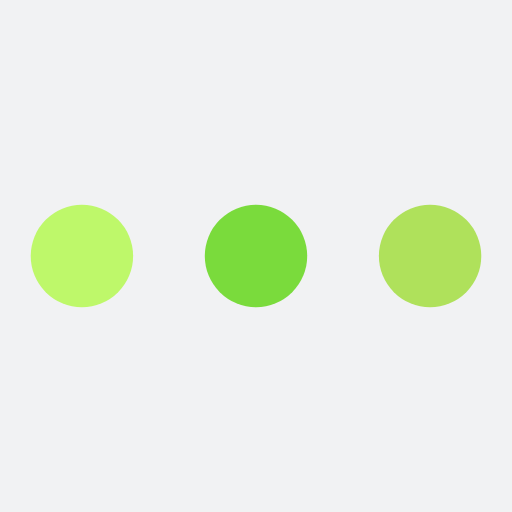
t = 0.00 s
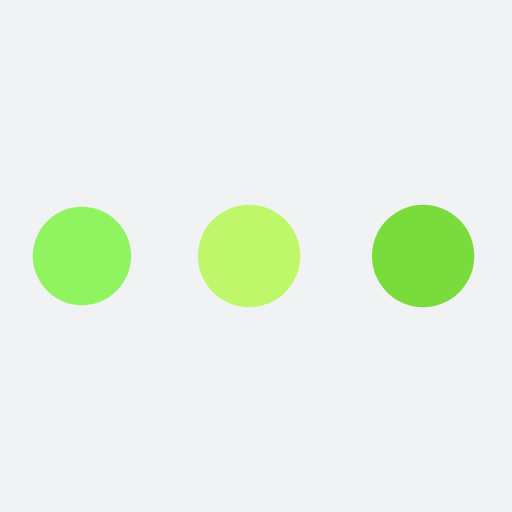
t = 0.27 s
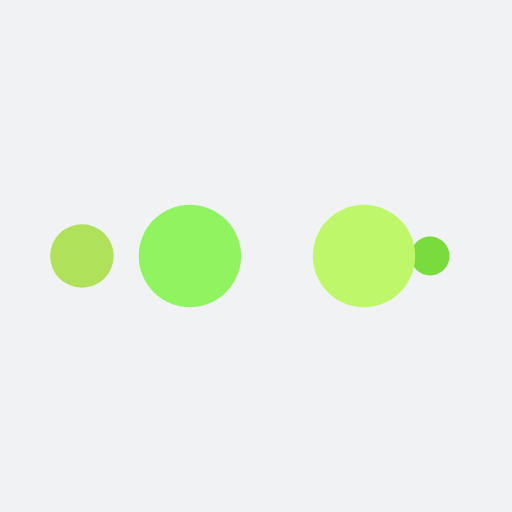
t = 0.45 s
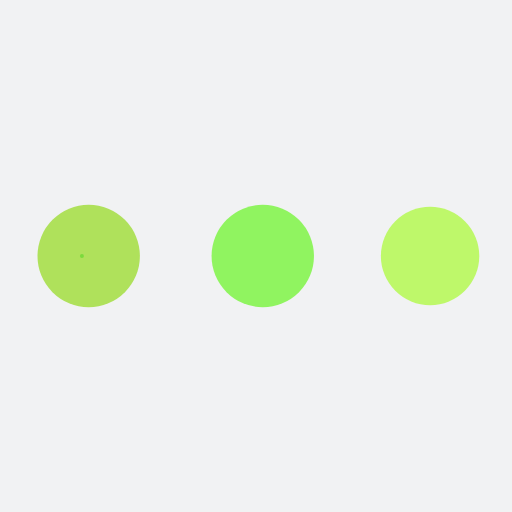
t = 0.73 s
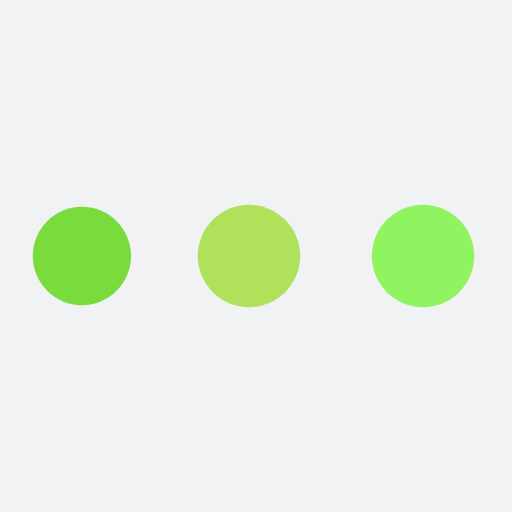
t = 1.00 s
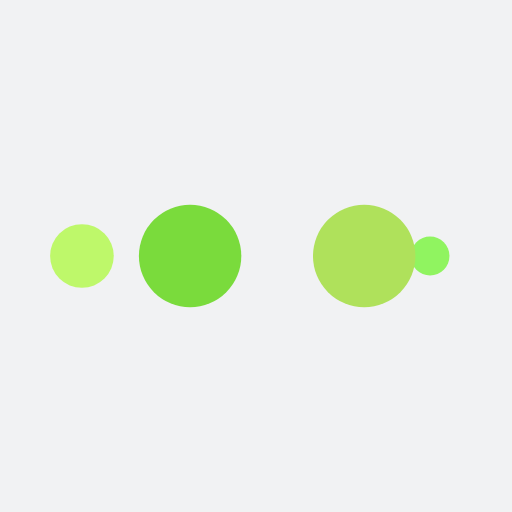
t = 1.18 s

The animated SVG that drew these frames (rendered in a browser with its animation timeline set to each time). Animation: 10 SMIL elements (animate=10); one cycle of 1.45 s, repeats indefinitely.

<?xml version="1.0" encoding="utf-8"?>
<svg xmlns="http://www.w3.org/2000/svg" xmlns:xlink="http://www.w3.org/1999/xlink" style="margin: auto; background: rgb(241, 242, 243); display: block; shape-rendering: auto;" width="200px" height="200px" viewBox="0 0 100 100" preserveAspectRatio="xMidYMid">
<circle cx="84" cy="50" r="10" fill="#afe15b">
    <animate attributeName="r" repeatCount="indefinite" dur="0.3623188405797101s" calcMode="spline" keyTimes="0;1" values="10;0" keySplines="0 0.5 0.5 1" begin="0s"></animate>
    <animate attributeName="fill" repeatCount="indefinite" dur="1.4492753623188404s" calcMode="discrete" keyTimes="0;0.25;0.5;0.75;1" values="#afe15b;#7adb3c;#bef86a;#90f460;#afe15b" begin="0s"></animate>
</circle><circle cx="16" cy="50" r="10" fill="#afe15b">
  <animate attributeName="r" repeatCount="indefinite" dur="1.4492753623188404s" calcMode="spline" keyTimes="0;0.25;0.5;0.75;1" values="0;0;10;10;10" keySplines="0 0.5 0.5 1;0 0.5 0.5 1;0 0.5 0.5 1;0 0.5 0.5 1" begin="0s"></animate>
  <animate attributeName="cx" repeatCount="indefinite" dur="1.4492753623188404s" calcMode="spline" keyTimes="0;0.25;0.5;0.75;1" values="16;16;16;50;84" keySplines="0 0.5 0.5 1;0 0.5 0.5 1;0 0.5 0.5 1;0 0.5 0.5 1" begin="0s"></animate>
</circle><circle cx="50" cy="50" r="10" fill="#90f460">
  <animate attributeName="r" repeatCount="indefinite" dur="1.4492753623188404s" calcMode="spline" keyTimes="0;0.25;0.5;0.75;1" values="0;0;10;10;10" keySplines="0 0.5 0.5 1;0 0.5 0.5 1;0 0.5 0.5 1;0 0.5 0.5 1" begin="-0.3623188405797101s"></animate>
  <animate attributeName="cx" repeatCount="indefinite" dur="1.4492753623188404s" calcMode="spline" keyTimes="0;0.25;0.5;0.75;1" values="16;16;16;50;84" keySplines="0 0.5 0.5 1;0 0.5 0.5 1;0 0.5 0.5 1;0 0.5 0.5 1" begin="-0.3623188405797101s"></animate>
</circle><circle cx="84" cy="50" r="10" fill="#bef86a">
  <animate attributeName="r" repeatCount="indefinite" dur="1.4492753623188404s" calcMode="spline" keyTimes="0;0.25;0.5;0.75;1" values="0;0;10;10;10" keySplines="0 0.5 0.5 1;0 0.5 0.5 1;0 0.5 0.5 1;0 0.5 0.5 1" begin="-0.7246376811594202s"></animate>
  <animate attributeName="cx" repeatCount="indefinite" dur="1.4492753623188404s" calcMode="spline" keyTimes="0;0.25;0.5;0.75;1" values="16;16;16;50;84" keySplines="0 0.5 0.5 1;0 0.5 0.5 1;0 0.5 0.5 1;0 0.5 0.5 1" begin="-0.7246376811594202s"></animate>
</circle><circle cx="16" cy="50" r="10" fill="#7adb3c">
  <animate attributeName="r" repeatCount="indefinite" dur="1.4492753623188404s" calcMode="spline" keyTimes="0;0.25;0.5;0.75;1" values="0;0;10;10;10" keySplines="0 0.5 0.5 1;0 0.5 0.5 1;0 0.5 0.5 1;0 0.5 0.5 1" begin="-1.0869565217391304s"></animate>
  <animate attributeName="cx" repeatCount="indefinite" dur="1.4492753623188404s" calcMode="spline" keyTimes="0;0.25;0.5;0.75;1" values="16;16;16;50;84" keySplines="0 0.5 0.5 1;0 0.5 0.5 1;0 0.5 0.5 1;0 0.5 0.5 1" begin="-1.0869565217391304s"></animate>
</circle>
<!-- [ldio] generated by https://loading.io/ --></svg>